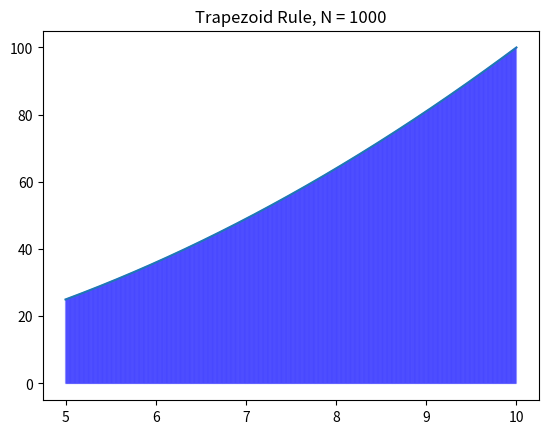

This chart was generated by the following Python code:
import numpy as np
import matplotlib.pyplot as plt


def f(x):
    return x**2


a = 5
b = 10
N = 1000
n = 10  # Use n * N + 1 points to plot the function smoothly

x = np.linspace(a, b, N + 1)
y = f(x)

X = np.linspace(a, b, n * N + 1)
Y = f(X)

###################################################################
# comment below to hide the diagram using 10 * N = 1000
###################################################################

plt.plot(X, Y)

for i in range(N):
    xs = [x[i], x[i], x[i + 1], x[i + 1]]
    ys = [0, f(x[i]), f(x[i + 1]), 0]
    plt.fill(xs, ys, 'b', edgecolor='b', alpha=0.2)

plt.title('Trapezoid Rule, N = {}'.format(N))
plt.show()


###################################################################
# now compute and print the sum of areas of the trapezoids:
###################################################################


y = f(x)
y_right = y[1:]  # Right endpoints
y_left = y[:-1]  # Left endpoints
dx = (b - a)/N
T = (dx/2) * np.sum(y_right + y_left)
print("Trapezoid Rule:", T)

# compare the trapezoid rule to the approximation value of https://www.integral-calculator.com/

I = 291.6666666666667
print("Real Value:    ", I)

# print the error

print("Trapezoid Rule Error:", np.abs(I - T))

exit()
